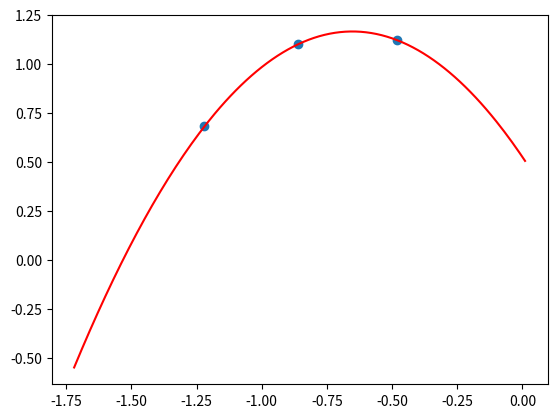

This chart was generated by the following Python code:
import numpy as np

pontos = [(-1.22, 0.68), (-.86, 1.1), (-.48, 1.12)]
n = len(pontos)
def vandermond(pontos):
    xs, ys = zip(*pontos)
    A = [[x ** k for k in range(n)] for x in xs]
    B = ys
    a = np.linalg.solve(A, B)
    return a

a = vandermond(pontos)

def p(x):
    px = sum([a[k] * x ** k for k in range(n)])
    return px

def sign(x):
    if x < 0:
        return str(x)
    return f'+{x}'

def equation(pontos):
    eq = ""
    eq += "".join([f'{sign(a[k])}*x**{k}' for k in range(n)])
    return eq

eq = equation(pontos)
print(eq)

# obs esse é o mesmo polinômio que o polinômio de Lagrange

import matplotlib.pyplot as plt
import numpy as np

def poly_f(x):
    return eval(eq)

xs, ys = zip(*pontos)
a, b = min(xs) - 0.5, max(xs) + 0.5
t = np.arange(a, b, 0.01)
plt.scatter(xs, ys)
plt.plot(t, poly_f(t), color="red", label="polinômio interpolador")
plt.show()
